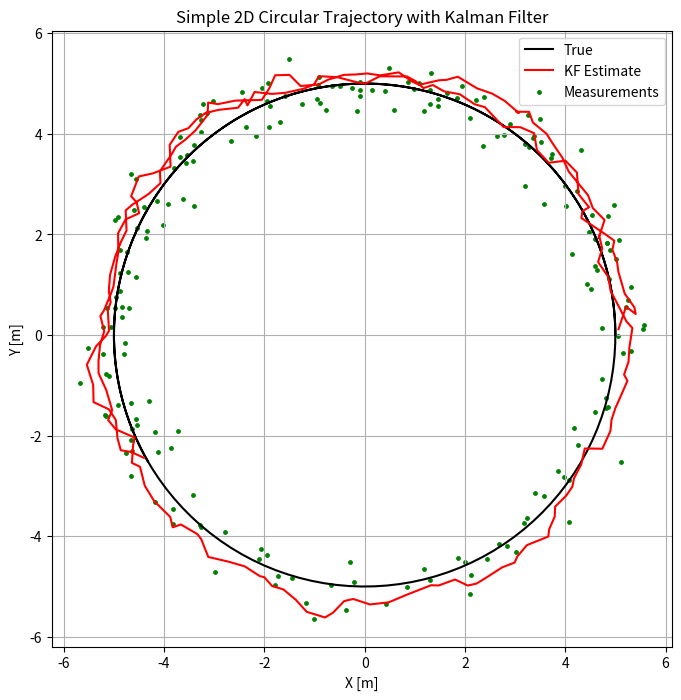

Write Python code to recreate this figure.
import numpy as np
import matplotlib.pyplot as plt

np.random.seed(0)

# =====================================
# Drone model (x, y, vx, vy)
# =====================================
dt = 0.1  # time step
T = 200   # number of steps

# State transition matrix
F = np.eye(4)
F[0,2] = dt
F[1,3] = dt

# Measurement matrix: we measure x, y
H = np.zeros((2,4))
H[0,0] = 1
H[1,1] = 1

# Process noise covariance
Q = 0.01 * np.eye(4)  # small process noise

# Measurement noise covariance (GPS)
R = 0.1 * np.eye(2)  # small measurement noise

# =====================================
# True state, Estimated state
# =====================================
x_true = np.zeros((4,1))
x_est  = np.zeros((4,1))

# Initial covariance
P = np.eye(4)

# Trajectory storage
true_traj = []
est_traj = []
meas_traj = []

# Circle parameters
radius = 5
omega = 0.05  # angular speed

# =====================================
# Simulation main loop
# =====================================
for k in range(T):
    # Simple circular trajectory: x = r cos(w t), y = r sin(w t)
    x = radius * np.cos(omega * k)
    y = radius * np.sin(omega * k)
    vx = -radius * omega * np.sin(omega * k)
    vy = radius * omega * np.cos(omega * k)
    
    x_true = np.array([[x], [y], [vx], [vy]])
    
    # Measurement with noise every step
    v = np.random.multivariate_normal(np.zeros(2), R).reshape(2,1)
    z = H @ x_true + v
    
    # ----- KALMAN PREDICTION -----
    x_pred = F @ x_est
    P_pred = F @ P @ F.T + Q
    
    # ----- KALMAN UPDATE -----
    y_k = z - H @ x_pred
    S = H @ P_pred @ H.T + R
    K = P_pred @ H.T @ np.linalg.inv(S)
    x_est = x_pred + K @ y_k
    P = (np.eye(4) - K @ H) @ P_pred
    
    # Store
    true_traj.append(x_true[:2].flatten())
    est_traj.append(x_est[:2].flatten())
    meas_traj.append(z.flatten())

true_traj = np.array(true_traj)
est_traj = np.array(est_traj)
meas = np.array(meas_traj)

# =====================================
# Plot trajectory
# =====================================
plt.figure(figsize=(8,8))
plt.plot(true_traj[:,0], true_traj[:,1], 'k', label='True')
plt.plot(est_traj[:,0], est_traj[:,1], 'r', label='KF Estimate')
plt.scatter(meas[:,0], meas[:,1], s=6, c='g', label='Measurements')
plt.title("Simple 2D Circular Trajectory with Kalman Filter")
plt.xlabel("X [m]")
plt.ylabel("Y [m]")
plt.axis('equal')
plt.grid(True)
plt.legend()
plt.show()
